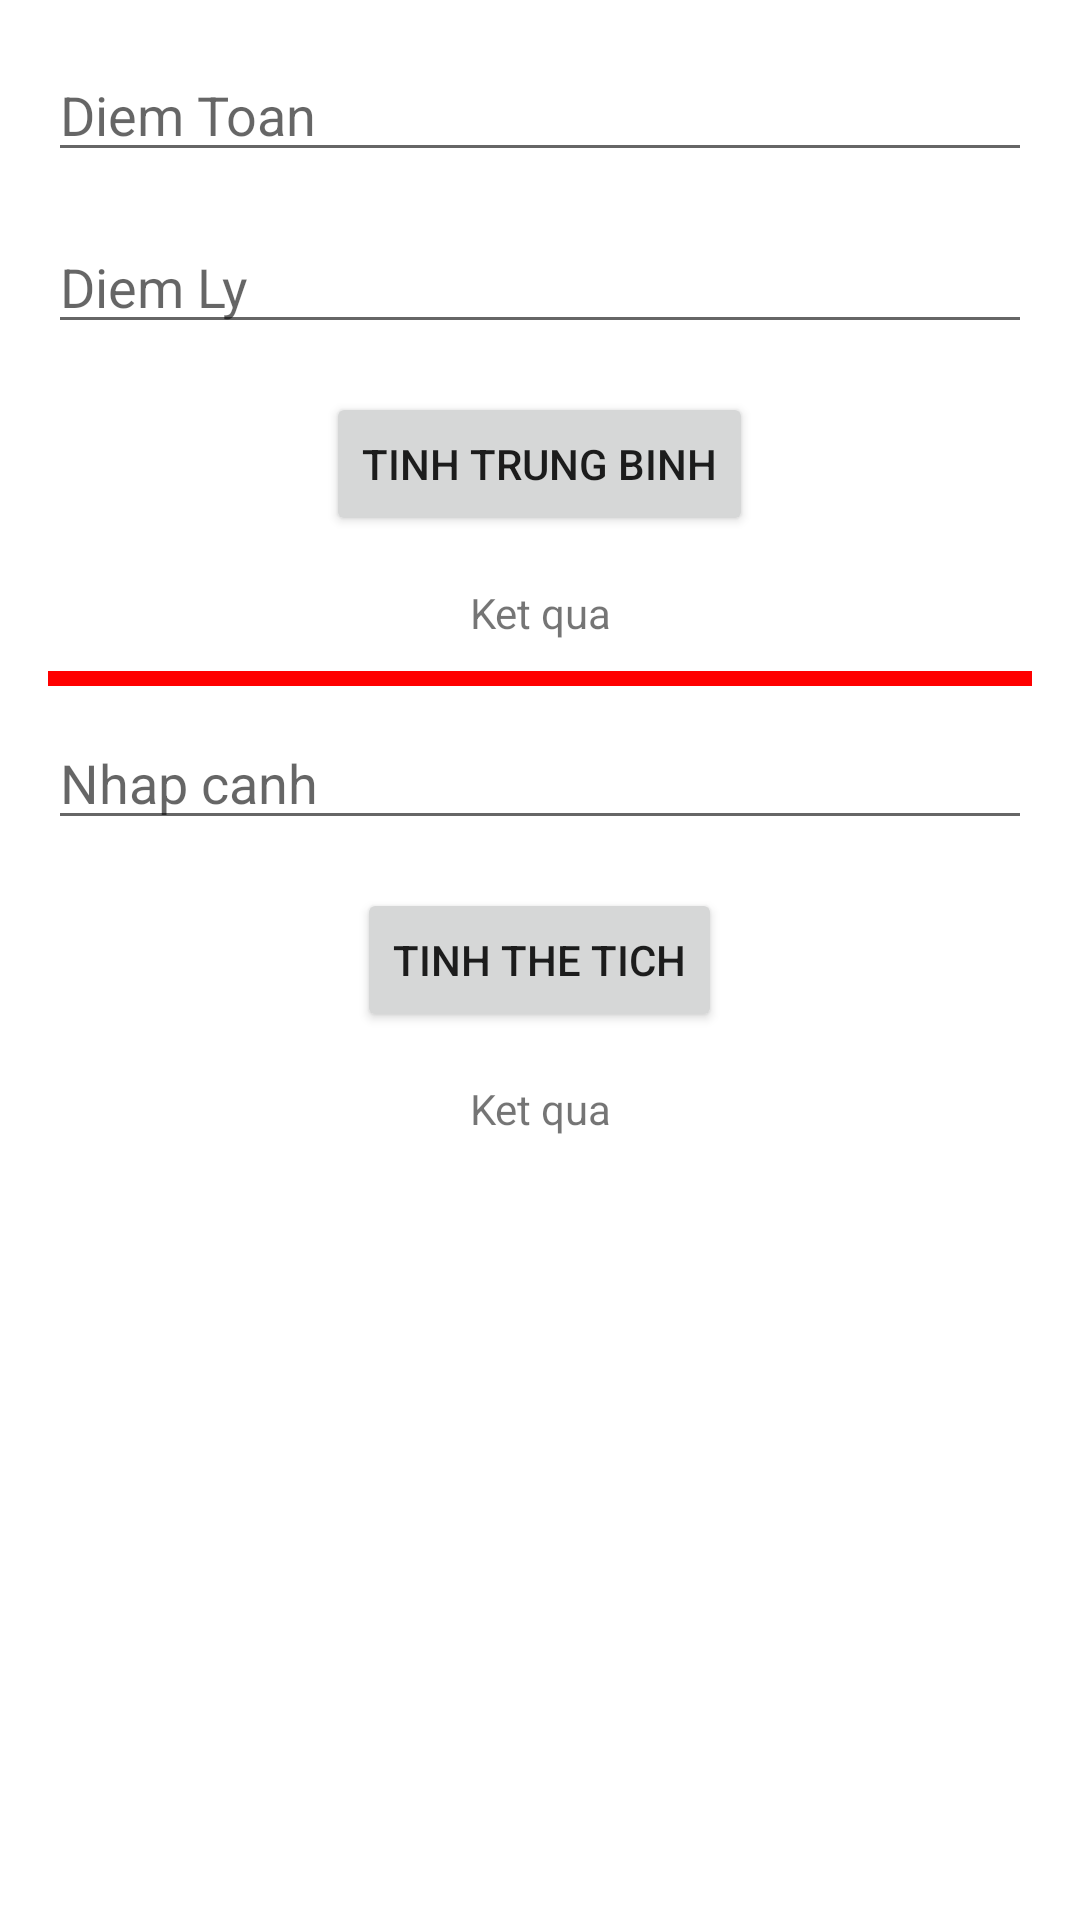

Android layout source for this screen:
<!-- AndroidManifest.xml: application theme Theme.AndroidNetWorking_lab -->
<!-- res/layout/activity_main_lab3.xml -->
<LinearLayout xmlns:android="http://schemas.android.com/apk/res/android"
    xmlns:app="http://schemas.android.com/apk/res-auto"
    android:layout_width="match_parent"
    android:layout_height="match_parent"
    android:orientation="vertical"
    android:padding="16dp">

    <EditText
        android:id="@+id/edttoan"
        android:layout_width="match_parent"
        android:layout_height="wrap_content"
        android:hint="Diem Toan"
        android:inputType="numberDecimal"
        android:ems="10" />

    <EditText
        android:id="@+id/edtly"
        android:layout_width="match_parent"
        android:layout_height="wrap_content"
        android:layout_marginTop="16dp"
        android:hint="Diem Ly"
        android:inputType="numberDecimal"
        android:ems="10" />

    <Button
        android:id="@+id/btntinh"
        android:layout_width="wrap_content"
        android:layout_height="wrap_content"
        android:layout_marginTop="16dp"
        android:text="Tinh trung binh"
        android:layout_gravity="center"/>

    <TextView
        android:id="@+id/txtkq"
        android:layout_width="match_parent"
        android:layout_height="wrap_content"
        android:layout_marginTop="16dp"
        android:text="Ket qua"
        android:gravity="center"/>

    <TextView
        android:background="#FF0000"
        android:backgroundTint="#FF0000"
        android:layout_width="match_parent"
        android:layout_height="5dp"
        android:layout_marginTop="10dp"/>

    <EditText
        android:layout_marginTop="10dp"
        android:id="@+id/edtcanh"
        android:layout_width="match_parent"
        android:layout_height="wrap_content"
        android:hint="Nhap canh"
        android:inputType="numberDecimal"
        android:ems="10" />

    <Button
        android:id="@+id/btntinhthetich"
        android:layout_width="wrap_content"
        android:layout_height="wrap_content"
        android:layout_marginTop="16dp"
        android:text="Tinh the tich"
        android:layout_gravity="center"/>

    <TextView
        android:gravity="center"
        android:id="@+id/txtkqthetich"
        android:layout_width="match_parent"
        android:layout_height="wrap_content"
        android:layout_marginTop="16dp"
        android:text="Ket qua" />

</LinearLayout>
<!-- resources referenced by this layout -->
<resources>
  <style name="Theme.AndroidNetWorking_lab" parent="Theme.MaterialComponents.DayNight.DarkActionBar">
          
          <item name="colorPrimary">@color/purple_500</item>
          <item name="colorPrimaryVariant">@color/purple_700</item>
          <item name="colorOnPrimary">@color/white</item>
          
          <item name="colorSecondary">@color/teal_200</item>
          <item name="colorSecondaryVariant">@color/teal_700</item>
          <item name="colorOnSecondary">@color/black</item>
          
          <item name="android:statusBarColor">?attr/colorPrimaryVariant</item>
          
      </style>
  <!-- not gathered from this repository: default colours our renderer supplied (Android Studio template values) -->
  <color name="purple_500">#FF6200EE</color>
  <color name="purple_700">#FF3700B3</color>
  <color name="teal_200">#FF03DAC5</color>
  <color name="teal_700">#FF018786</color>
  <color name="black">#FF000000</color>
  <color name="white">#FFFFFFFF</color>
</resources>
